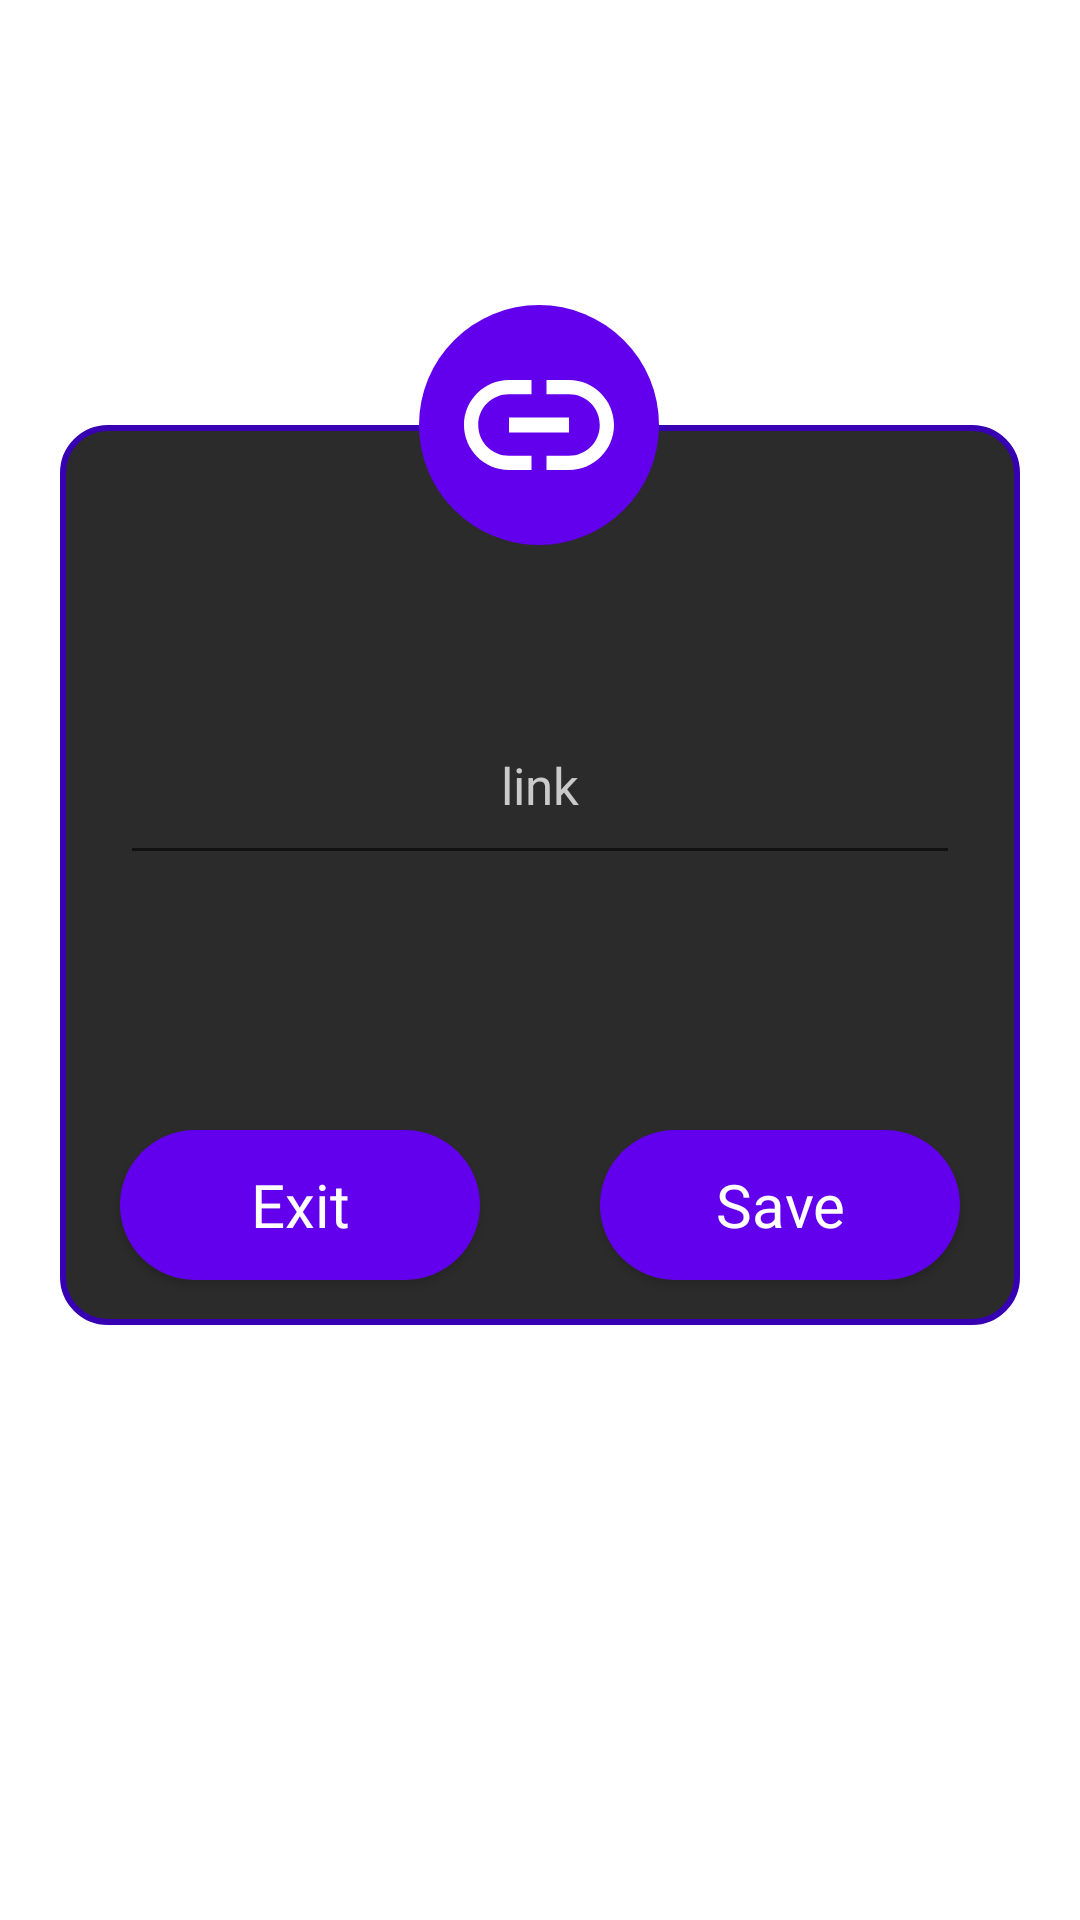

Write the Android layout XML for this screen, with the resource values it uses.
<!-- AndroidManifest.xml: application theme Theme.Helper -->
<!-- res/layout/git_linkdialog_task.xml -->
<?xml version="1.0" encoding="utf-8"?>
<androidx.constraintlayout.widget.ConstraintLayout xmlns:android="http://schemas.android.com/apk/res/android"
    xmlns:tools="http://schemas.android.com/tools"
    android:layout_width="match_parent"
    android:layout_height="match_parent"
    xmlns:app="http://schemas.android.com/apk/res-auto">

    <View
        android:id="@+id/constraintLayout"
        android:layout_width="0dp"
        android:layout_height="300dp"
        android:layout_marginStart="20dp"
        android:layout_marginEnd="20dp"
        android:background="@drawable/link_dialog_shape"
        app:layout_constraintBottom_toBottomOf="parent"
        app:layout_constraintEnd_toEndOf="parent"
        app:layout_constraintHorizontal_bias="1.0"
        app:layout_constraintStart_toStartOf="parent"
        app:layout_constraintTop_toTopOf="parent"
        app:layout_constraintVertical_bias="0.417" />

    <Button
        android:id="@+id/btn_SetLinkDialog"
        android:layout_width="120dp"
        android:layout_height="50dp"
        android:layout_marginBottom="15dp"
        android:background="@drawable/custom_one_shape_button"
        android:fontFamily="@font/roboto_light"
        android:text="@string/save"
        android:textAllCaps="false"
        android:textColor="@color/white"
        android:textSize="20sp"
        android:layout_marginEnd="20dp"
        app:layout_constraintBottom_toBottomOf="@+id/constraintLayout"
        app:layout_constraintEnd_toEndOf="@+id/constraintLayout"
      />

    <Button
        android:id="@+id/btn_ExitLinkDialog"
        android:layout_width="120dp"
        android:layout_height="50dp"
        android:layout_marginBottom="15dp"
        android:background="@drawable/custom_one_shape_button"
        android:fontFamily="@font/roboto_light"
        android:text="@string/exit"
        android:textAllCaps="false"
        android:textColor="@color/white"
        android:textSize="20sp"
        android:layout_marginStart="20dp"
        app:layout_constraintBottom_toBottomOf="@+id/constraintLayout"
        app:layout_constraintStart_toStartOf="@+id/constraintLayout" />

    <ImageView
        android:id="@+id/imageView"
        android:layout_width="80dp"
        android:layout_height="80dp"
        android:layout_marginBottom="260dp"
        android:background="@drawable/custom_one_shape_button"
        android:padding="15dp"
        android:src="@drawable/ic_iconfinder_link"
        app:layout_constraintBottom_toBottomOf="@+id/constraintLayout"
        app:layout_constraintEnd_toEndOf="@+id/constraintLayout"
        app:layout_constraintHorizontal_bias="0.498"
        app:layout_constraintStart_toStartOf="@+id/constraintLayout"
        app:tint="@color/white"
        android:contentDescription="@string/todo" />

    <com.google.android.material.textfield.TextInputEditText
        android:id="@+id/input_likeDialog"
        android:layout_width="0dp"
        android:layout_height="60dp"
        android:fontFamily="@font/roboto_light"
        android:gravity="center"
        android:padding="8dp"
        android:hint="@string/link"
        android:inputType="textWebEditText"
        android:textColorHint="@color/Gray"
        android:textColor="@color/White"
        android:textSize="17sp"
        android:maxLines="1"
        android:layout_marginTop="50dp"
        android:layout_marginStart="20dp"
        android:layout_marginEnd="20dp"
        app:layout_constraintEnd_toEndOf="@+id/constraintLayout"
        app:layout_constraintStart_toStartOf="@+id/constraintLayout"
        app:layout_constraintTop_toBottomOf="@+id/imageView" />


</androidx.constraintlayout.widget.ConstraintLayout>
<!-- resources referenced by this layout -->
<resources>
  <color name="Gray">#CACACA</color>
  <color name="White">#FFFFFF</color>
  <!-- drawable custom_one_shape_button (drawable) -->
  <?xml version="1.0" encoding="utf-8"?>
  <shape xmlns:android="http://schemas.android.com/apk/res/android"
  
      android:shape="rectangle">
      <solid android:color="@color/purple_500"/>
      <corners android:radius="40dp"/>
  
  </shape>
  <!-- drawable ic_iconfinder_link (drawable) -->
  <vector xmlns:android="http://schemas.android.com/apk/res/android"
      android:width="20dp"
      android:height="12dp"
      android:viewportWidth="20"
      android:viewportHeight="12">
    <path
        android:pathData="M6,7L14,7L14,5L6,5L6,7L6,7ZM1.9,6C1.9,3.7 3.7,1.9 6,1.9L9,1.9L9,0L6,0C2.7,0 0,2.7 0,6C0,9.3 2.7,12 6,12L9,12L9,10.1L6,10.1C3.7,10.1 1.9,8.3 1.9,6L1.9,6ZM14,0L11,0L11,1.9L14,1.9C16.3,1.9 18.1,3.7 18.1,6C18.1,8.3 16.3,10.1 14,10.1L11,10.1L11,12L14,12C17.3,12 20,9.3 20,6C20,2.7 17.3,0 14,0L14,0Z"
        android:strokeWidth="1"
        android:fillColor="#000000"
        android:fillType="evenOdd"
        android:strokeColor="#00000000"/>
  </vector>
  <!-- drawable link_dialog_shape (drawable) -->
  <?xml version="1.0" encoding="utf-8"?>
  <shape xmlns:android="http://schemas.android.com/apk/res/android"
      android:shape="rectangle">
  
      <solid android:color="@color/colorDark"
          />
  
      <corners android:radius="15dp"
          />
  
      <stroke android:color="@color/Blue"
          android:width="2dp"/>
  
  </shape>
  <string name="exit">Exit</string>
  <string name="link">link</string>
  <string name="save">Save</string>
  <string name="todo">TODO</string>
  <style name="Theme.Helper" parent="Theme.MaterialComponents.DayNight.NoActionBar">
          
          <item name="colorPrimary">@color/purple_500</item>
          <item name="colorPrimaryVariant">@color/colorDark</item>
          <item name="colorOnPrimary">@color/purple_500</item>
          
          <item name="colorSecondary">@color/ColorGreenNote</item>
          <item name="colorSecondaryVariant">@color/ColorRedNote</item>
          <item name="colorOnSecondary">@color/purple_200</item>
          
          <item name="android:statusBarColor" tools:targetApi="l">?attr/colorPrimaryVariant</item>
          
          <item name="android:windowAnimationStyle">@style/CustomActivityAnimation</item>
        </style>
  <color name="purple_500">#FF6200EE</color>
  <color name="colorDark">#2B2B2B</color>
  <color name="Blue">#FF3700B3</color>
  <color name="ColorGreenNote">#4CAF50</color>
  <color name="ColorRedNote">#DD2C00</color>
  <color name="purple_200">#9C27B0</color>
  <style name="CustomActivityAnimation" parent="@android:style/Animation.Activity">
          <item name="android:activityOpenEnterAnimation">@anim/slide_in_right</item>
          <item name="android:activityOpenExitAnimation">@anim/slide_in_out_left</item>
          <item name="android:activityCloseEnterAnimation">@anim/slide_in_left</item>
          <item name="android:activityCloseExitAnimation">@anim/slide_in_out_right</item>
      </style>
  <!-- not gathered from this repository: default colours our renderer supplied (Android Studio template values) -->
  <color name="white">#FFFFFFFF</color>
</resources>
